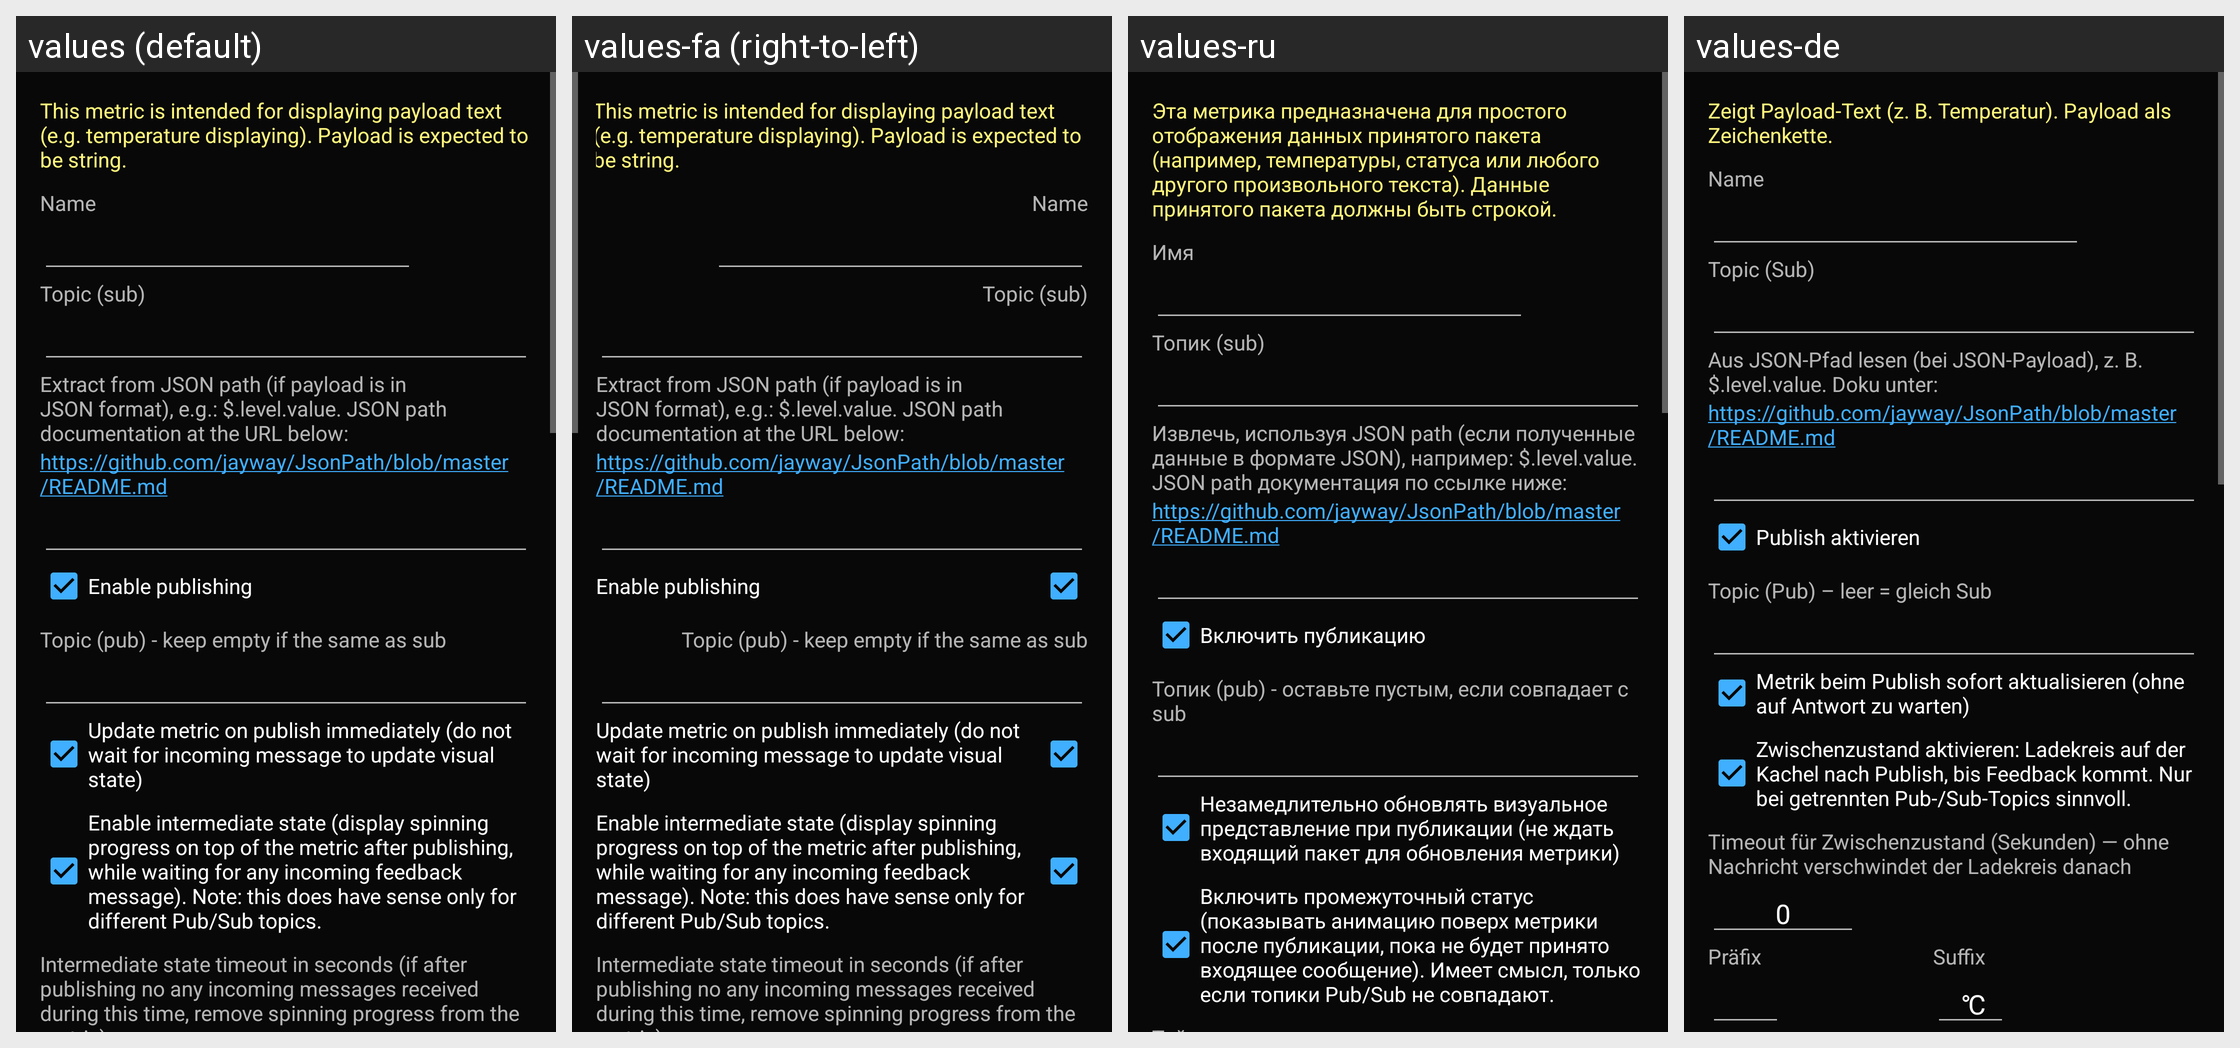

Strings drawn on this Android screen and how each of the app's shown locales translates them:
Android screen res/layout/activity_metric_text_settings.xml rendered under 4 locales, left to right: values (default), values-fa (right-to-left), values-ru, values-de. Device: Nexus 5 (rendered at 1080×1920; each locale shown at half size, 540×960, under a caption strip naming it); theme AppTheme.
Other locales in the repository, not shown: values-af, values-ca, values-cs, values-da, values-en-rGB, values-es, values-es-rUS, values-eu, values-fi, values-fr, values-fr-rCA, values-hi, values-hu, values-it, values-iw, values-ja, values-ko, values-nl, values-pl, values-pt, values-pt-rBR, values-sr, values-sv, values-tr, values-uk, values-vi, values-zh, values-zh-rCN, values-zh-rTW.
Strings drawn on this screen, with the default value and each locale's value (text and hints the layout hard-codes, and strings that could not be matched under every locale, appear in the picture but are not listed):

text_metric_description
  values: This metric is intended for displaying payload text (e.g. temperature displaying). Payload is expected to be string.
  values-fa: This metric is intended for displaying payload text (e.g. temperature displaying). Payload is expected to be string.  [not translated; the default value is used]
  values-ru: Эта метрика предназначена для простого отображения данных принятого пакета (например, температуры, статуса или любого другого произвольного текста). Данные принятого пакета должны быть строкой.
  values-de: Zeigt Payload-Text (z. B. Temperatur). Payload als Zeichenkette.

name
  values: Name
  values-fa: Name  [not translated; the default value is used]
  values-ru: Имя
  values-de: Name

topic_sub
  values: Topic (sub)
  values-fa: Topic (sub)  [not translated; the default value is used]
  values-ru: Топик (sub)
  values-de: Topic (Sub)

json_path_if_payload_is_json
  values: Extract from JSON path (if payload is in JSON format), e.g.: $.level.value. JSON path documentation at the URL below:
  values-fa: Extract from JSON path (if payload is in JSON format), e.g.: $.level.value. JSON path documentation at the URL below:  [not translated; the default value is used]
  values-ru: Извлечь, используя JSON path (если полученные данные в формате JSON), например: $.level.value. JSON path документация по ссылке ниже:
  values-de: Aus JSON-Pfad lesen (bei JSON-Payload), z. B. $.level.value. Doku unter:

json_path_help_link
  values: https://github.com/jayway/JsonPath/blob/master/README.md
  values-fa: https://github.com/jayway/JsonPath/blob/master/README.md  [not translated; the default value is used]
  values-ru: https://github.com/jayway/JsonPath/blob/master/README.md  [not translated; the default value is used]
  values-de: https://github.com/jayway/JsonPath/blob/master/README.md  [not translated; the default value is used]

enable_publishing
  values: Enable publishing
  values-fa: Enable publishing  [not translated; the default value is used]
  values-ru: Включить публикацию
  values-de: Publish aktivieren

topic_pub_keep_empty_if_the_same_as_sub
  values: Topic (pub) - keep empty if the same as sub
  values-fa: Topic (pub) - keep empty if the same as sub  [not translated; the default value is used]
  values-ru: Топик (pub) - оставьте пустым, если совпадает с sub
  values-de: Topic (Pub) – leer = gleich Sub

update_metric_on_publish_immediately_do_not_wait_for_incoming_message_to_update_visual_state
  values: Update metric on publish immediately (do not wait for incoming message to update visual state)
  values-fa: Update metric on publish immediately (do not wait for incoming message to update visual state)  [not translated; the default value is used]
  values-ru: Незамедлительно обновлять визуальное представление при публикации (не ждать входящий пакет для обновления метрики)
  values-de: Metrik beim Publish sofort aktualisieren (ohne auf Antwort zu warten)

enable_intermediate_state_option
  values: Enable intermediate state (display spinning progress on top of the metric after publishing, while waiting for any incoming feedback message). Note: this does have sense only for different Pub/Sub topics.
  values-fa: Enable intermediate state (display spinning progress on top of the metric after publishing, while waiting for any incoming feedback message). Note: this does have sense only for different Pub/Sub topics.  [not translated; the default value is used]
  values-ru: Включить промежуточный статус (показывать анимацию поверх метрики после публикации, пока не будет принято входящее сообщение). Имеет смысл, только если топики Pub/Sub не совпадают.
  values-de: Zwischenzustand aktivieren: Ladekreis auf der Kachel nach Publish, bis Feedback kommt. Nur bei getrennten Pub-/Sub-Topics sinnvoll.
